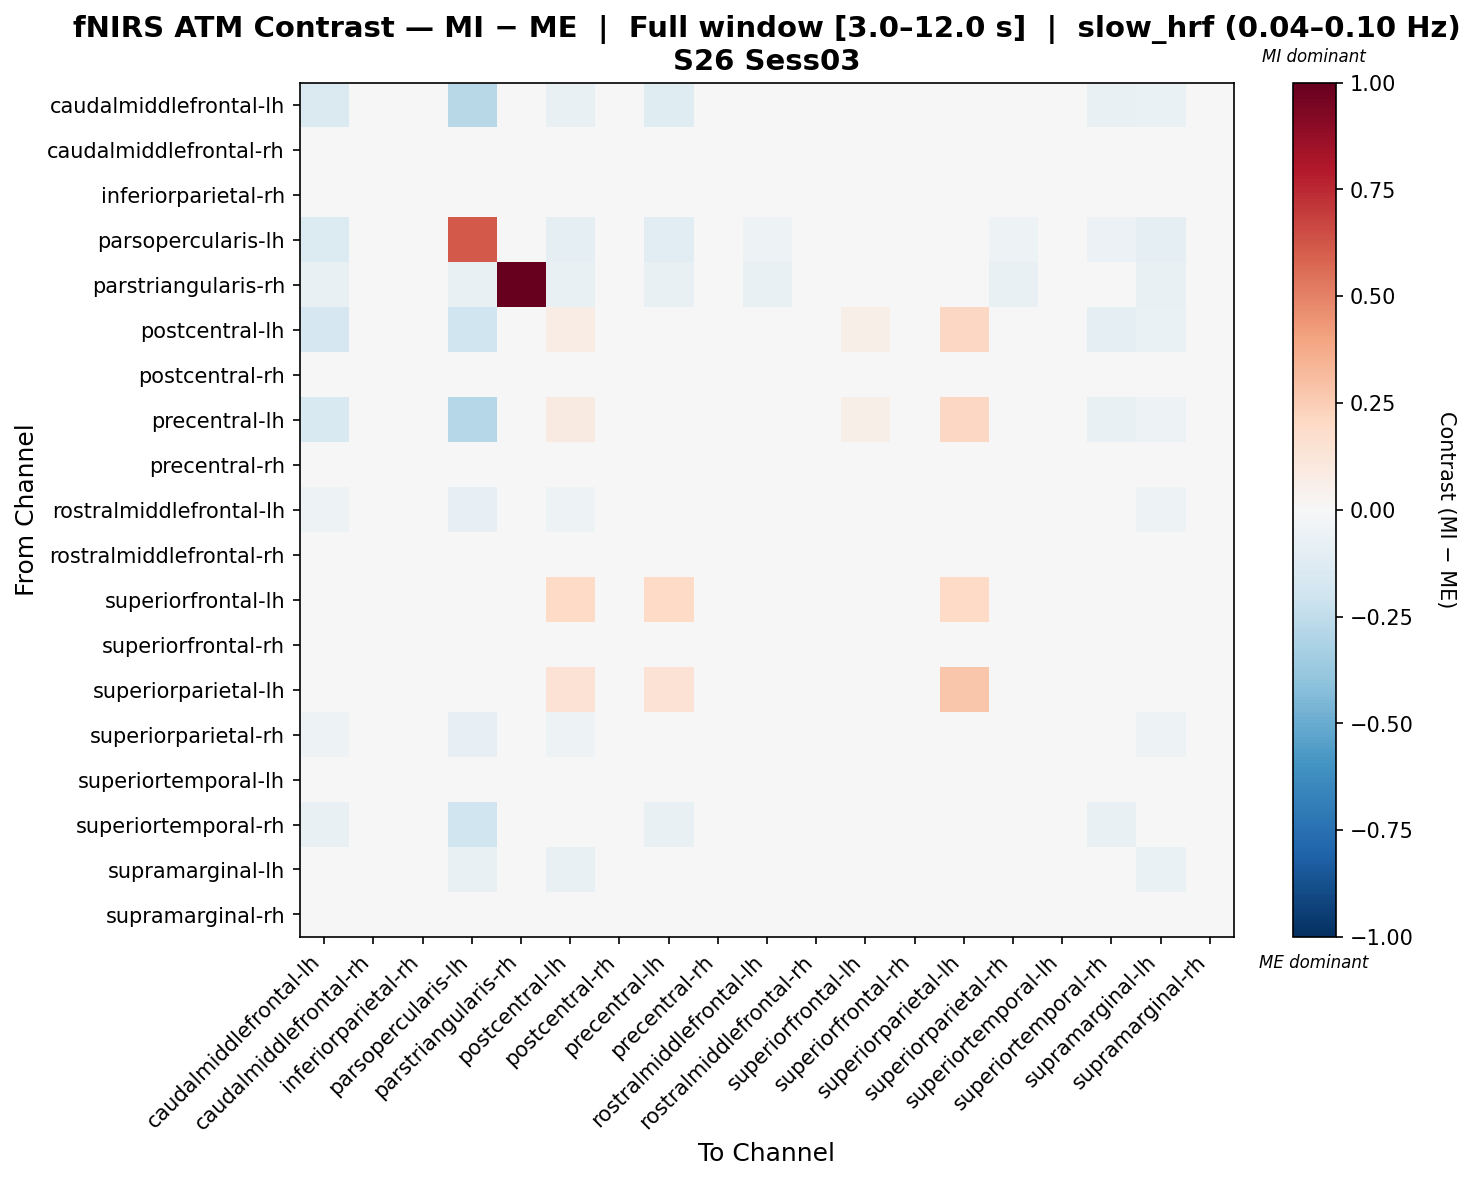

Values plotted in this chart, from the file beside it:
, caudalmiddlefrontal-lh, caudalmiddlefrontal-rh, inferiorparietal-rh, parsopercularis-lh, parstriangularis-rh, postcentral-lh, postcentral-rh, precentral-lh, precentral-rh, rostralmiddlefrontal-lh, rostralmiddlefrontal-rh, superiorfrontal-lh, superiorfrontal-rh, superiorparietal-lh, superiorparietal-rh, superiortemporal-lh, superiortemporal-rh, supramarginal-lh, supramarginal-rh
caudalmiddlefrontal-lh, -0.1454, 0.02957, 0.02957, -0.275, 0.0, -0.07043, 0.02865, -0.1213, 0.02957, -0.02043, 0.02957, 0.02865, 0.02957, 0.02865, -0.02043, 0.02957, -0.07043, -0.0695, 0.02957
caudalmiddlefrontal-rh, 0.02958, 0.02958, 0.02958, 0.0, 0.0, 0.02958, 0.02863, 0.02863, 0.02958, 0.02958, 0.02958, 0.02863, 0.02958, 0.02863, 0.02958, 0.02958, 0.02958, 0.03053, 0.02958
inferiorparietal-rh, 0.02958, 0.02958, 0.02958, 0.0, 0.0, 0.02958, 0.02863, 0.02863, 0.02958, 0.02958, 0.02958, 0.02863, 0.02958, 0.02863, 0.02958, 0.02958, 0.02958, 0.03053, 0.02958
parsopercularis-lh, -0.1375, 0.0, 0.0, 0.6125, 0.0, -0.1, 0.0, -0.1125, 0.0, -0.05, 0.0, 0.0, 0.0, 0.0, -0.05, 0.0, -0.0625, -0.1, 0.0
parstriangularis-rh, -0.07143, 0.0, 0.0, -0.07143, 1.0, -0.07143, 0.0, -0.07143, 0.0, -0.07143, 0.0, 0.0, 0.0, 0.0, -0.07143, 0.0, 0.0, -0.07143, 0.0
postcentral-lh, -0.1704, 0.02957, 0.02957, -0.2, 0.0, 0.07663, 0.02865, 0.0007095, 0.02957, -0.02043, 0.02957, 0.05806, 0.02957, 0.2051, -0.02043, 0.02957, -0.09543, -0.0695, 0.02957
postcentral-rh, 0.02963, 0.02963, 0.02963, 0.0, 0.0, 0.02963, 0.0287, 0.0287, 0.02963, 0.02963, 0.02963, 0.0287, 0.02963, 0.0287, 0.02963, 0.02963, 0.02963, 0.02963, 0.02963
precentral-lh, -0.1537, 0.02963, 0.02963, -0.2833, 0.0, 0.09336, 0.0287, 0.02021, 0.02963, -0.02593, 0.02963, 0.05812, 0.02963, 0.2052, -0.02593, 0.02963, -0.07037, -0.0537, 0.02963
precentral-rh, 0.02957, 0.02957, 0.02957, 0.0, 0.0, 0.02957, 0.02865, 0.02865, 0.02957, 0.02957, 0.02957, 0.02865, 0.02957, 0.02865, 0.02957, 0.02957, 0.02957, 0.0305, 0.02957
rostralmiddlefrontal-lh, -0.05376, 0.02957, 0.02957, -0.08333, 0.0, -0.05376, 0.02865, -0.0269, 0.02957, -0.02598, 0.02957, 0.02865, 0.02957, 0.02865, -0.02598, 0.02957, 0.02957, -0.05283, 0.02957
rostralmiddlefrontal-rh, 0.02957, 0.02957, 0.02957, 0.0, 0.0, 0.02957, 0.02865, 0.02865, 0.02957, 0.02957, 0.02957, 0.02865, 0.02957, 0.02865, 0.02957, 0.02957, 0.02957, 0.0305, 0.02957
superiorfrontal-lh, 0.02963, 0.02963, 0.02963, 0.0, 0.0, 0.1963, 0.0287, 0.1954, 0.02963, 0.02963, 0.02963, 0.0287, 0.02963, 0.1954, 0.02963, 0.02963, 0.02963, 0.02963, 0.02963
superiorfrontal-rh, 0.02958, 0.02958, 0.02958, 0.0, 0.0, 0.02958, 0.02863, 0.02863, 0.02958, 0.02958, 0.02958, 0.02863, 0.02958, 0.02863, 0.02958, 0.02958, 0.02958, 0.03053, 0.02958
superiorparietal-lh, 0.02963, 0.02963, 0.02963, 0.0, 0.0, 0.145, 0.0287, 0.1441, 0.02963, 0.02963, 0.02963, 0.04793, 0.02963, 0.2787, 0.02963, 0.02963, 0.02963, 0.02963, 0.02963
superiorparietal-rh, -0.05376, 0.02957, 0.02957, -0.08333, 0.0, -0.05376, 0.02865, -0.0269, 0.02957, -0.02598, 0.02957, 0.02865, 0.02957, 0.02865, -0.02598, 0.02957, 0.02957, -0.05283, 0.02957
superiortemporal-lh, 0.02958, 0.02958, 0.02958, 0.0, 0.0, 0.02958, 0.02863, 0.02863, 0.02958, 0.02958, 0.02958, 0.02863, 0.02958, 0.02863, 0.02958, 0.02958, 0.02958, 0.03053, 0.02958
superiortemporal-rh, -0.07042, 0.02958, 0.02958, -0.2, 0.0, 0.02958, 0.02863, -0.07137, 0.02958, 0.02958, 0.02958, 0.02863, 0.02958, 0.02863, 0.02958, 0.02958, -0.07042, 0.03053, 0.02958
supramarginal-lh, -0.04542, 0.02958, 0.02958, -0.075, 0.0, -0.07042, 0.02863, -0.02137, 0.02958, -0.02042, 0.02958, 0.02863, 0.02958, 0.02863, -0.02042, 0.02958, 0.02958, -0.06947, 0.02958
supramarginal-rh, 0.02957, 0.02957, 0.02957, 0.0, 0.0, 0.02957, 0.02865, 0.02865, 0.02957, 0.02957, 0.02957, 0.02865, 0.02957, 0.02865, 0.02957, 0.02957, 0.02957, 0.0305, 0.02957
